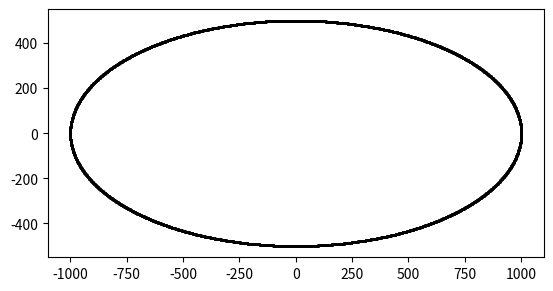

Write Python code to recreate this figure.
import matplotlib.pyplot as plt

def draw_ellipse(a, b):
    x0, y0 = 0, b  # Starting point (0, b)
    a_sqr = a * a
    b_sqr = b * b
    d1 = b_sqr - a_sqr * b + 0.25 * a_sqr
    dx = 2 * b_sqr * x0
    dy = 2 * a_sqr * y0

    points = set()

    while dx < dy:
        points.add((x0, y0))
        points.add((-x0, y0))
        points.add((x0, -y0))
        points.add((-x0, -y0))

        if d1 < 0:
            x0 += 1
            dx += 2 * b_sqr
            d1 += dx + b_sqr
        else:
            x0 += 1
            y0 -= 1
            dx += 2 * b_sqr
            dy -= 2 * a_sqr
            d1 += dx - dy + b_sqr

    d2 = b_sqr * (x0 + 0.5) ** 2 + a_sqr * (y0 - 1) ** 2 - a_sqr * b_sqr

    while y0 >= 0:
        points.add((x0, y0))
        points.add((-x0, y0))
        points.add((x0, -y0))
        points.add((-x0, -y0))

        if d2 > 0:
            y0 -= 1
            dy -= 2 * a_sqr
            d2 += a_sqr - dy
        else:
            y0 -= 1
            x0 += 1
            dx += 2 * b_sqr
            dy -= 2 * a_sqr
            d2 += dx - dy + a_sqr

    x_values, y_values = zip(*points)
    plt.scatter(x_values, y_values, color='black', s=1)
    plt.gca().set_aspect('equal', adjustable='box')
    plt.show()

# Example usage:
draw_ellipse(1000, 500)
